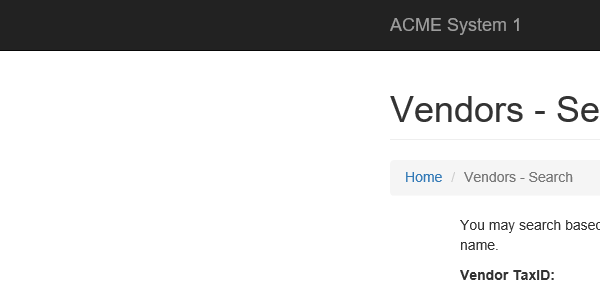
Task: Robotic Enterprise Framework
Workflow: System1_SearchVendor

Step 1: Attach Browser 'iexplore.exe ACME' in window 'ACME System 1 - Vendors - Search'

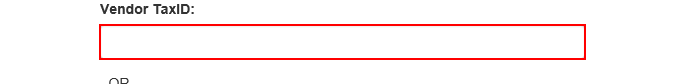
Step 2: type [in_TaxID] into the text box

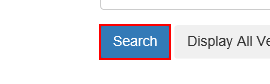
Step 3: click on the button
